Photos from the image-classification dataset "dataset" in the GitHub repository aryansh13/Website_UBI. Its 3 classes are: bercak bulat hitam, bercak hitam tepi kuning, sehat.

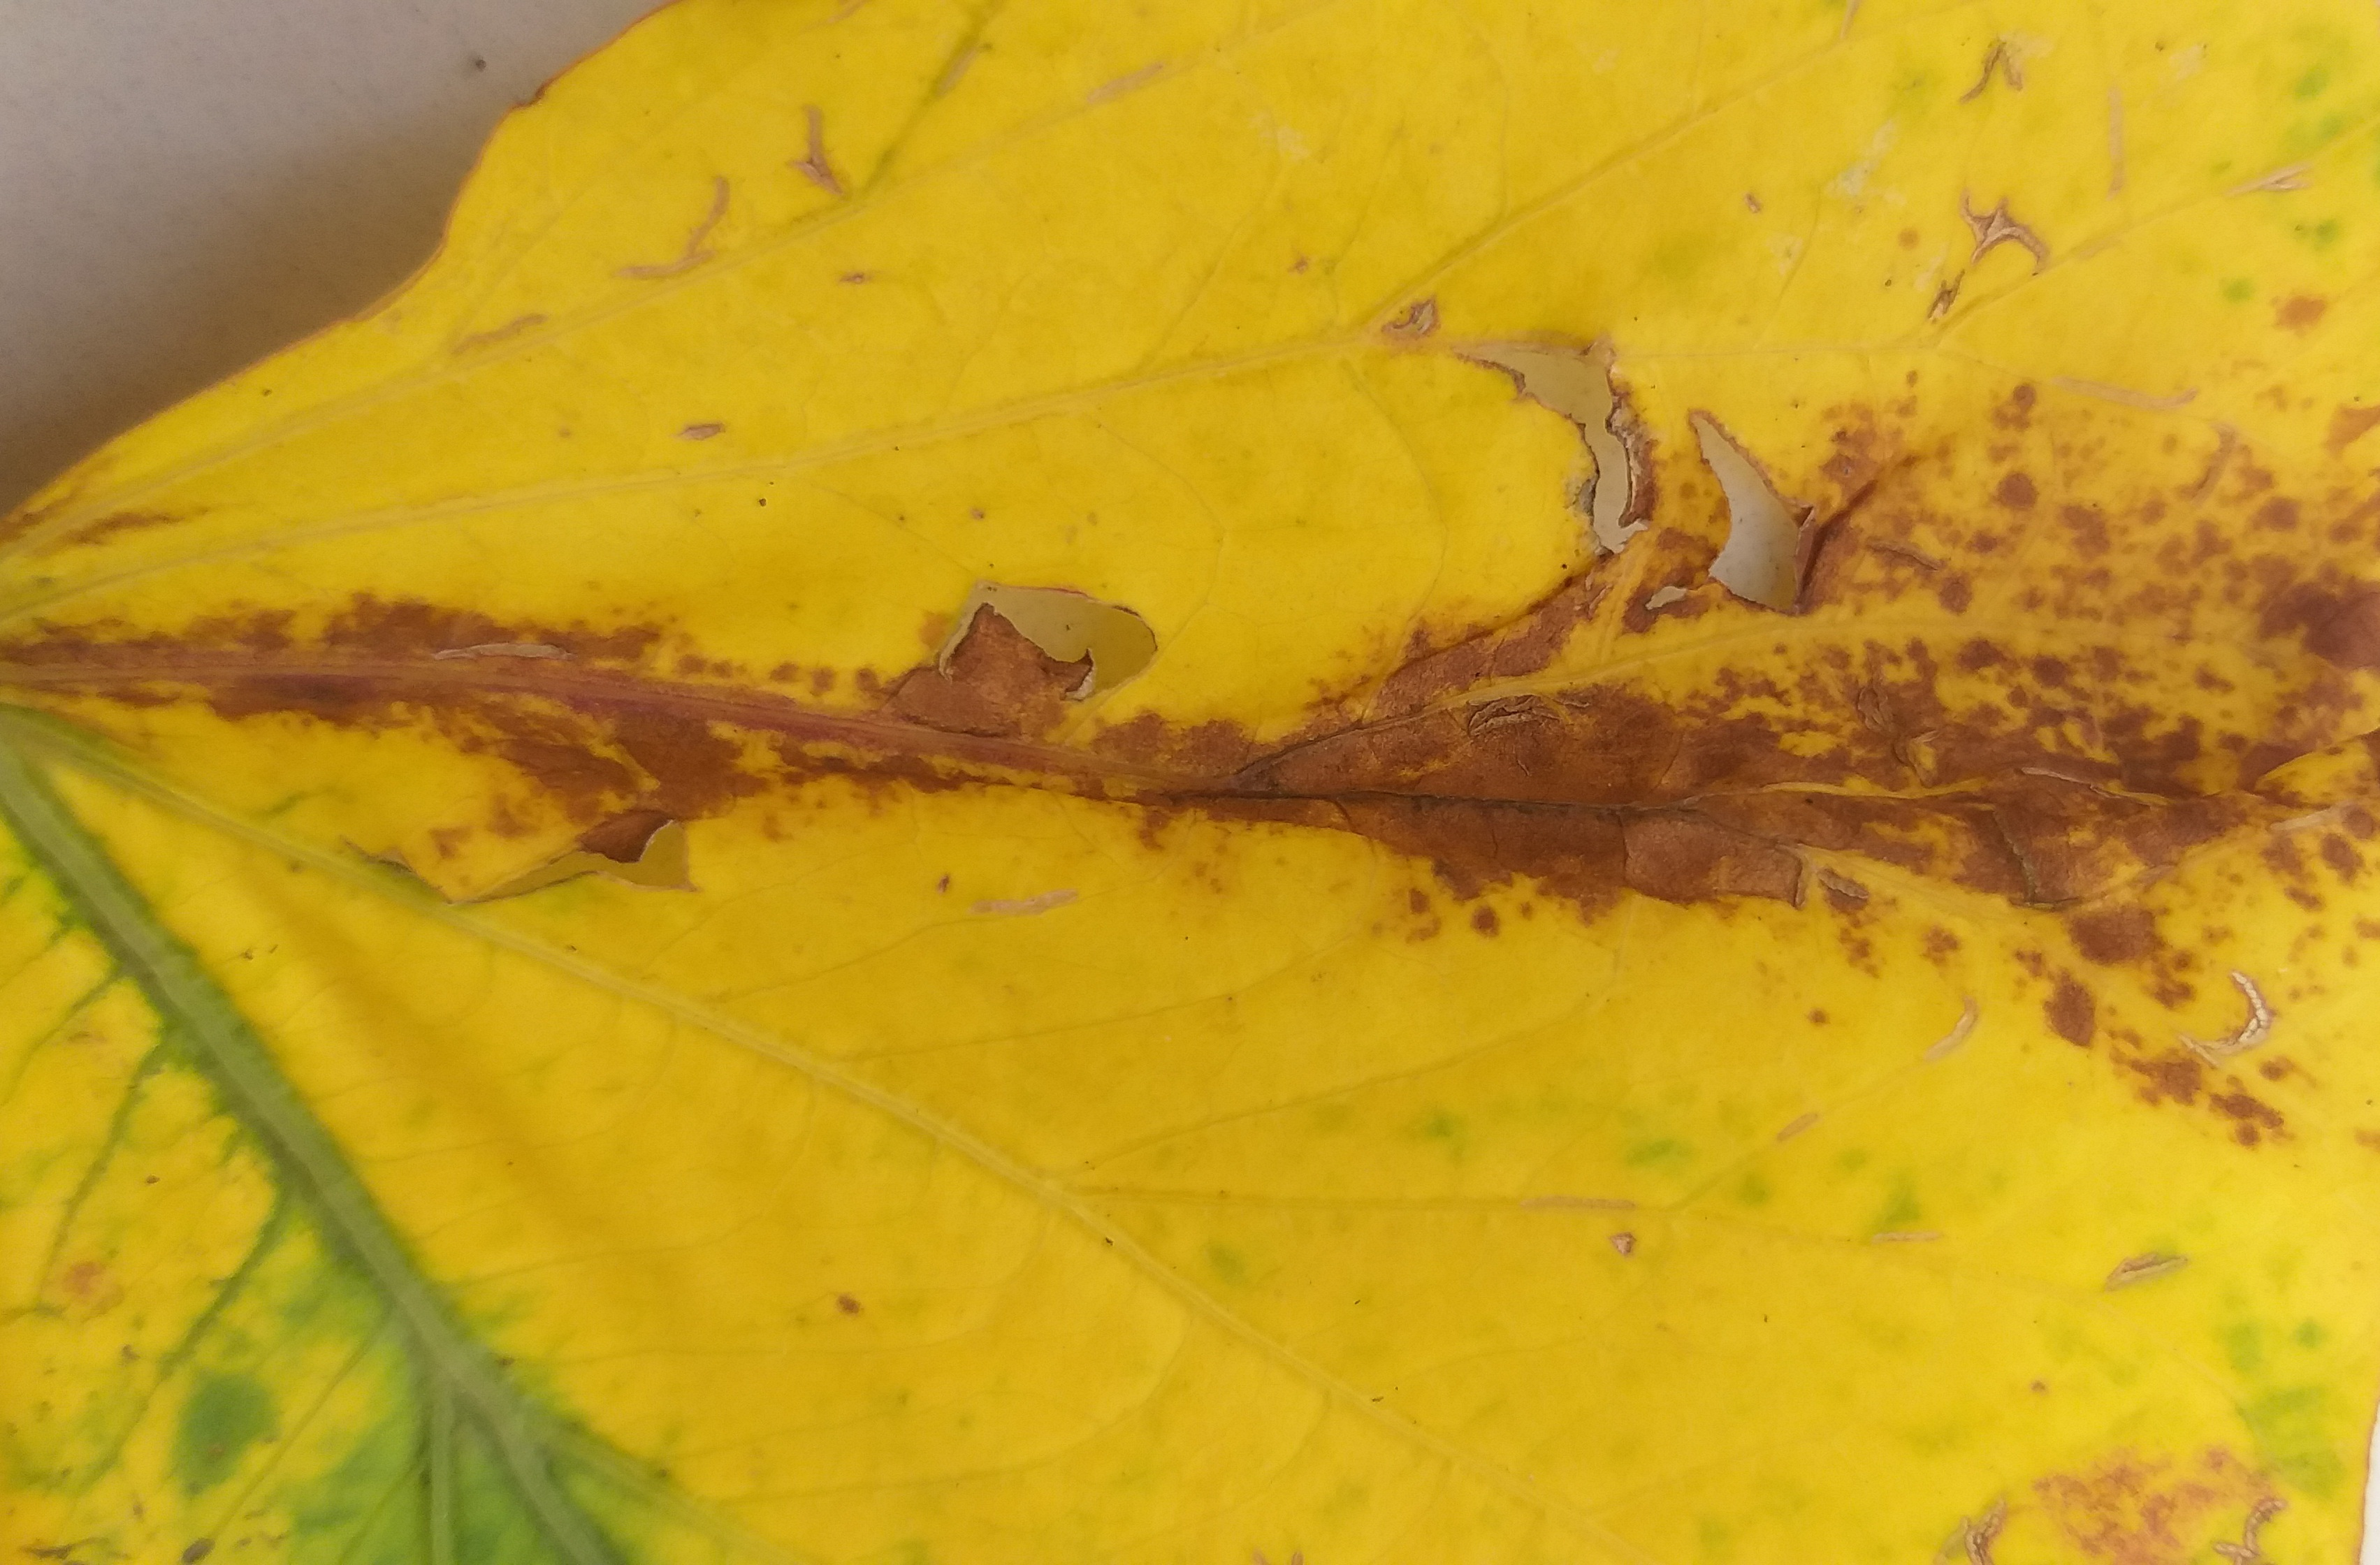
Label: bercak hitam tepi kuning

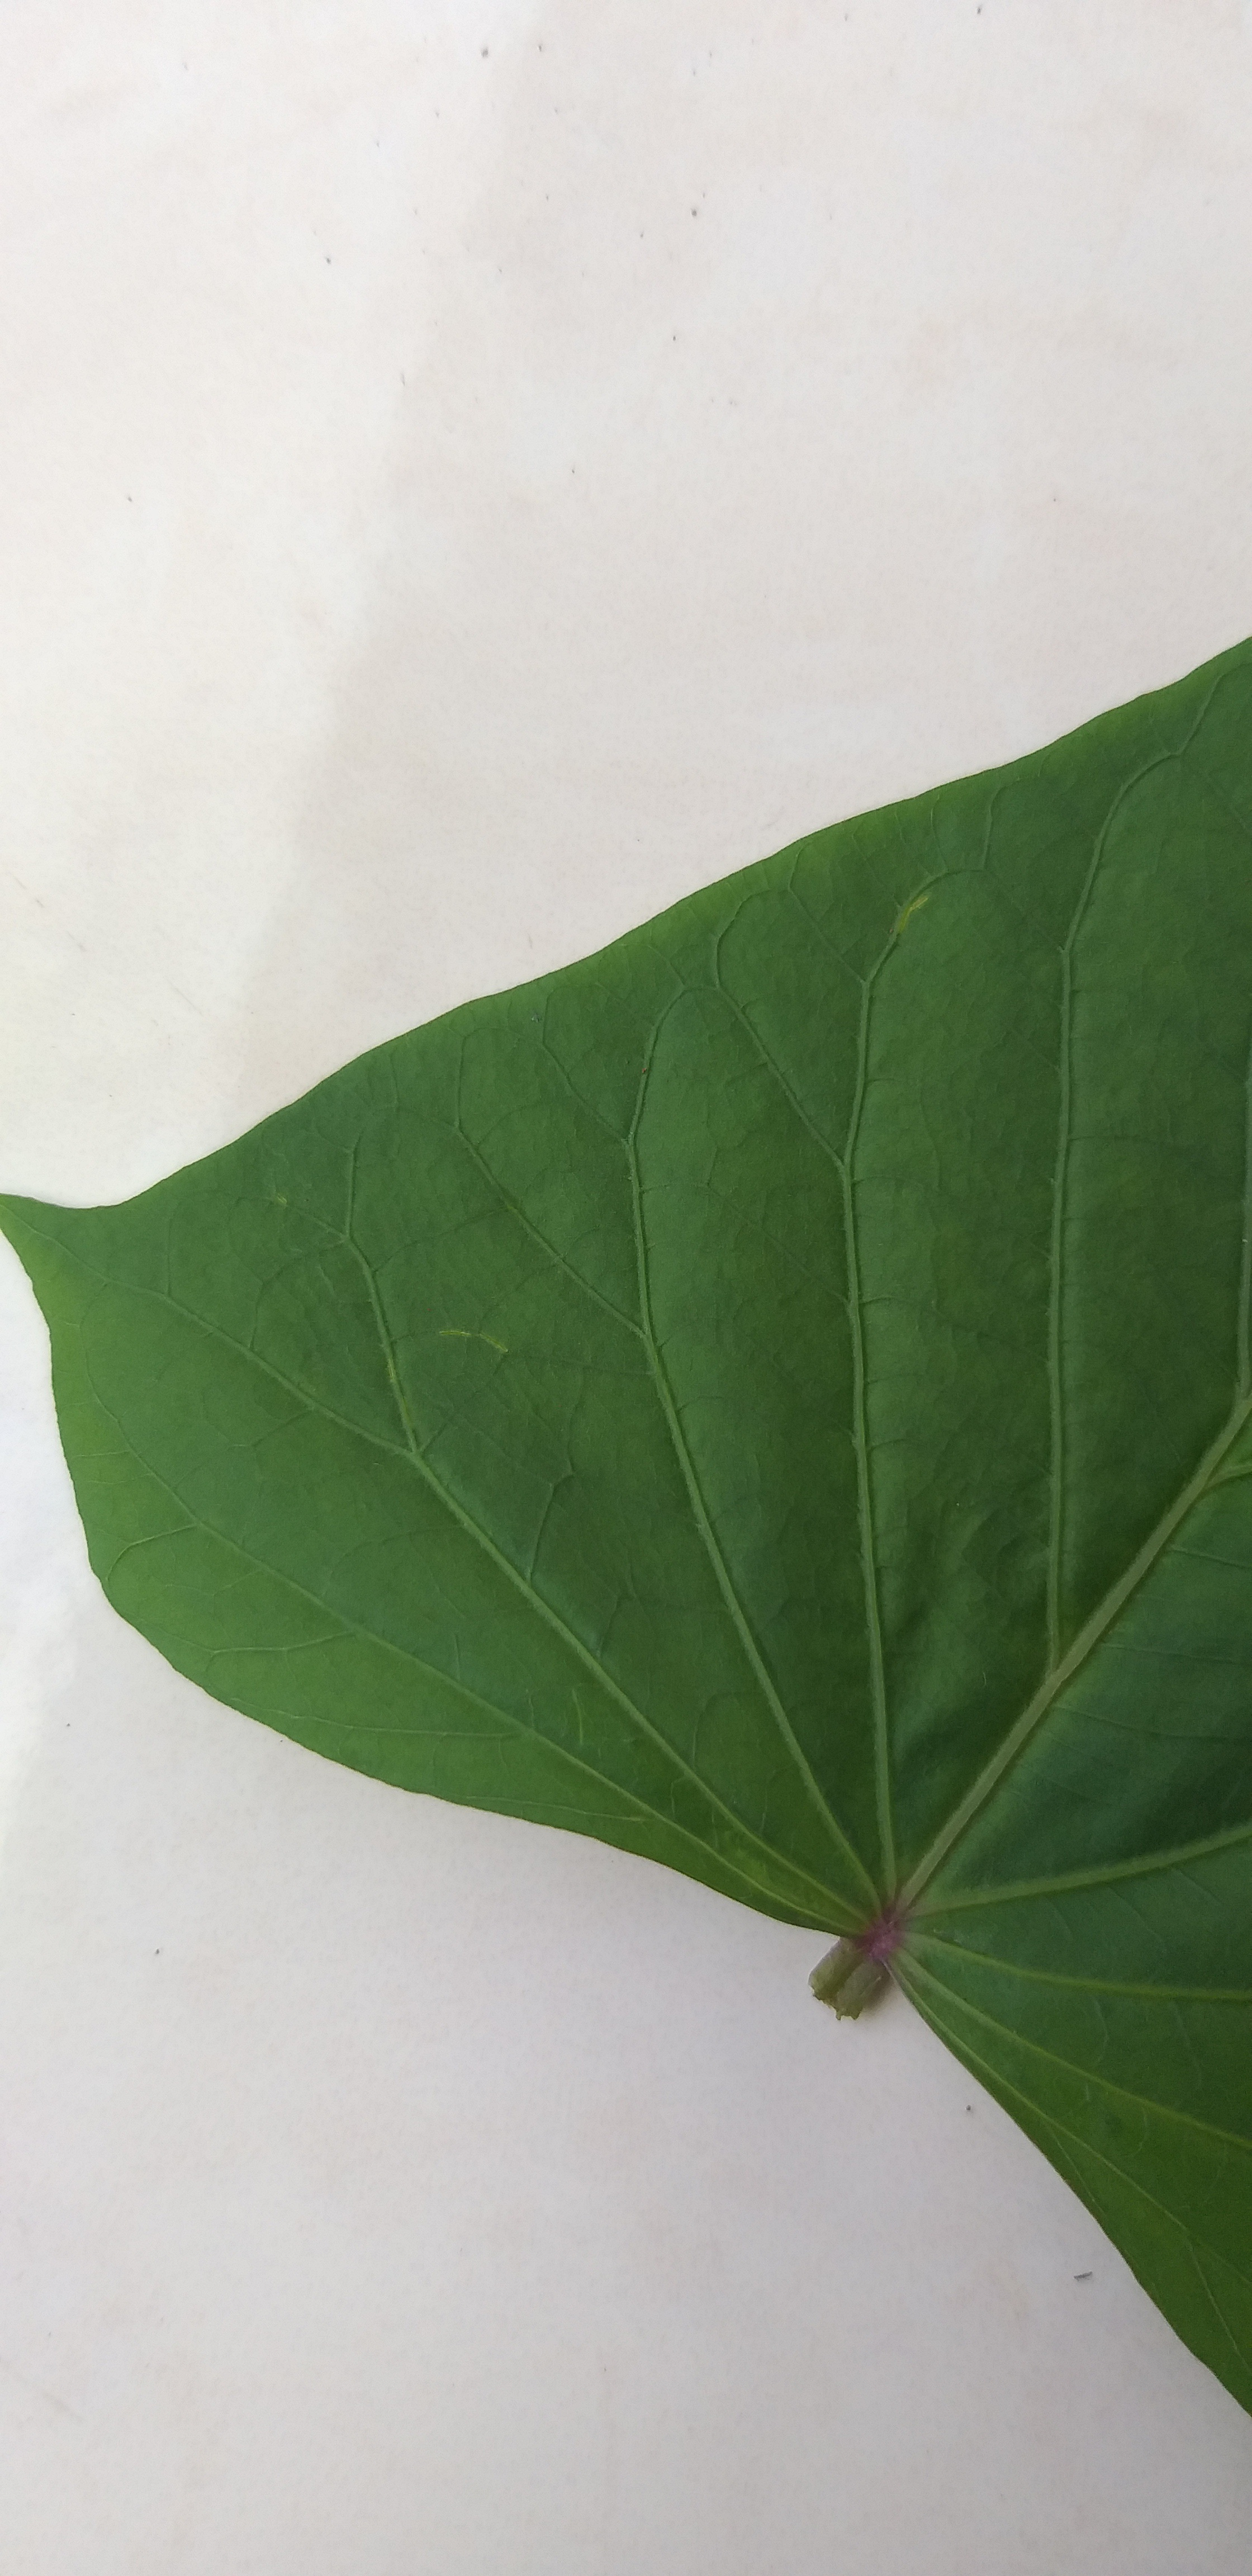
Label: sehat

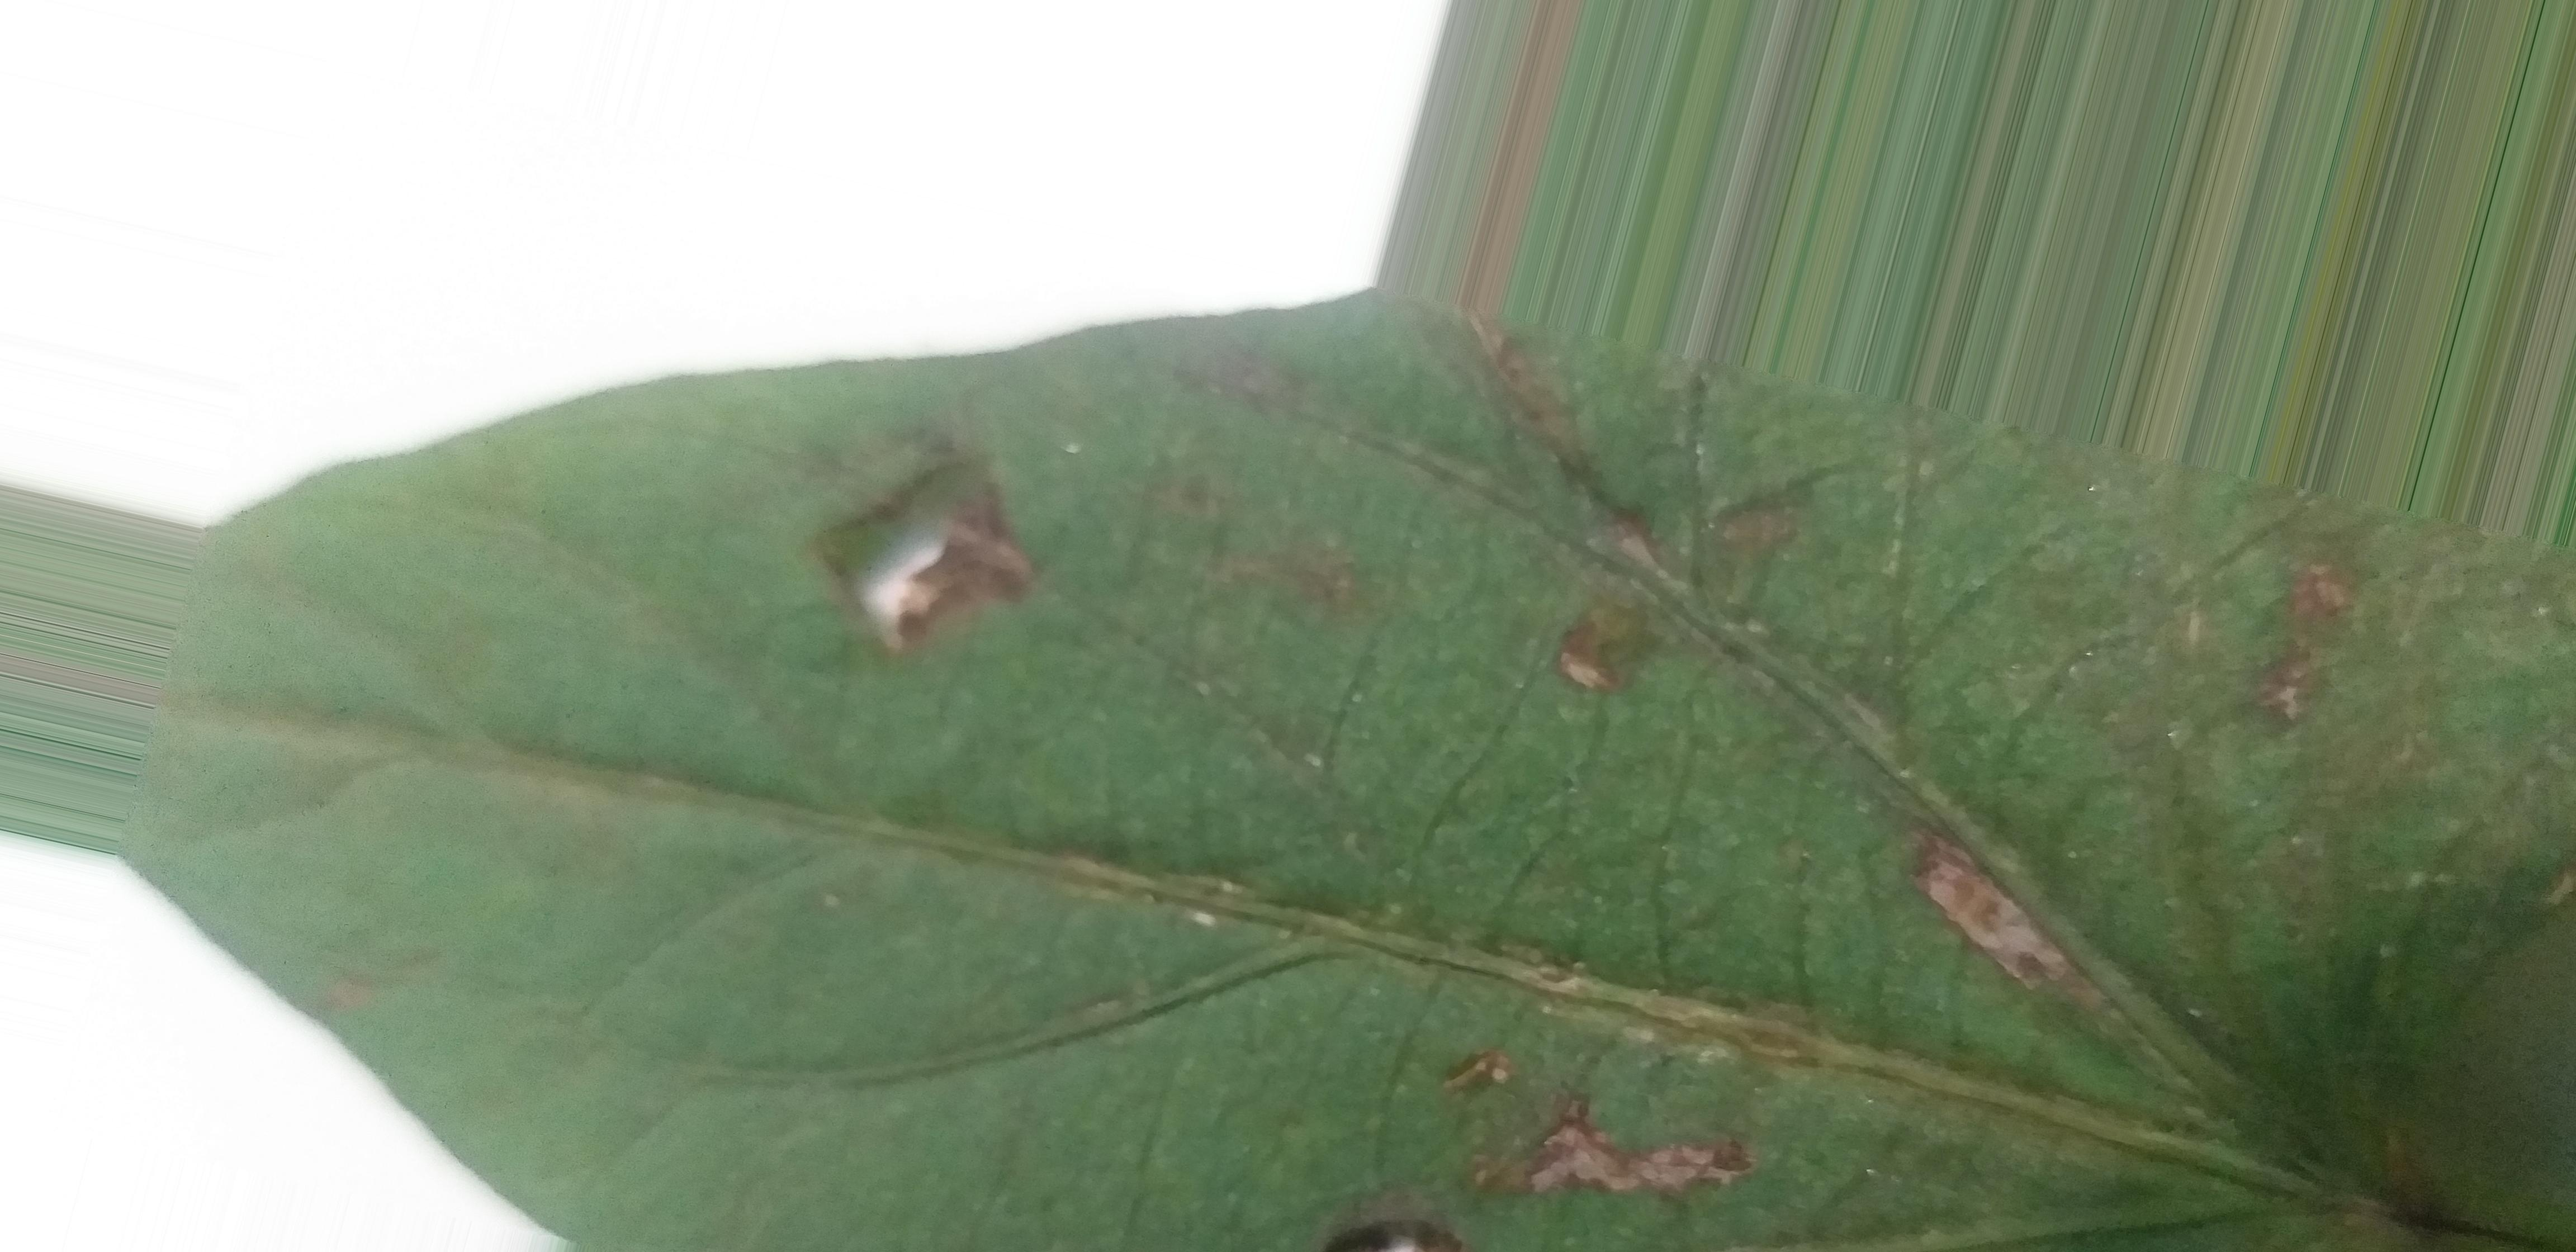
Label: bercak bulat hitam

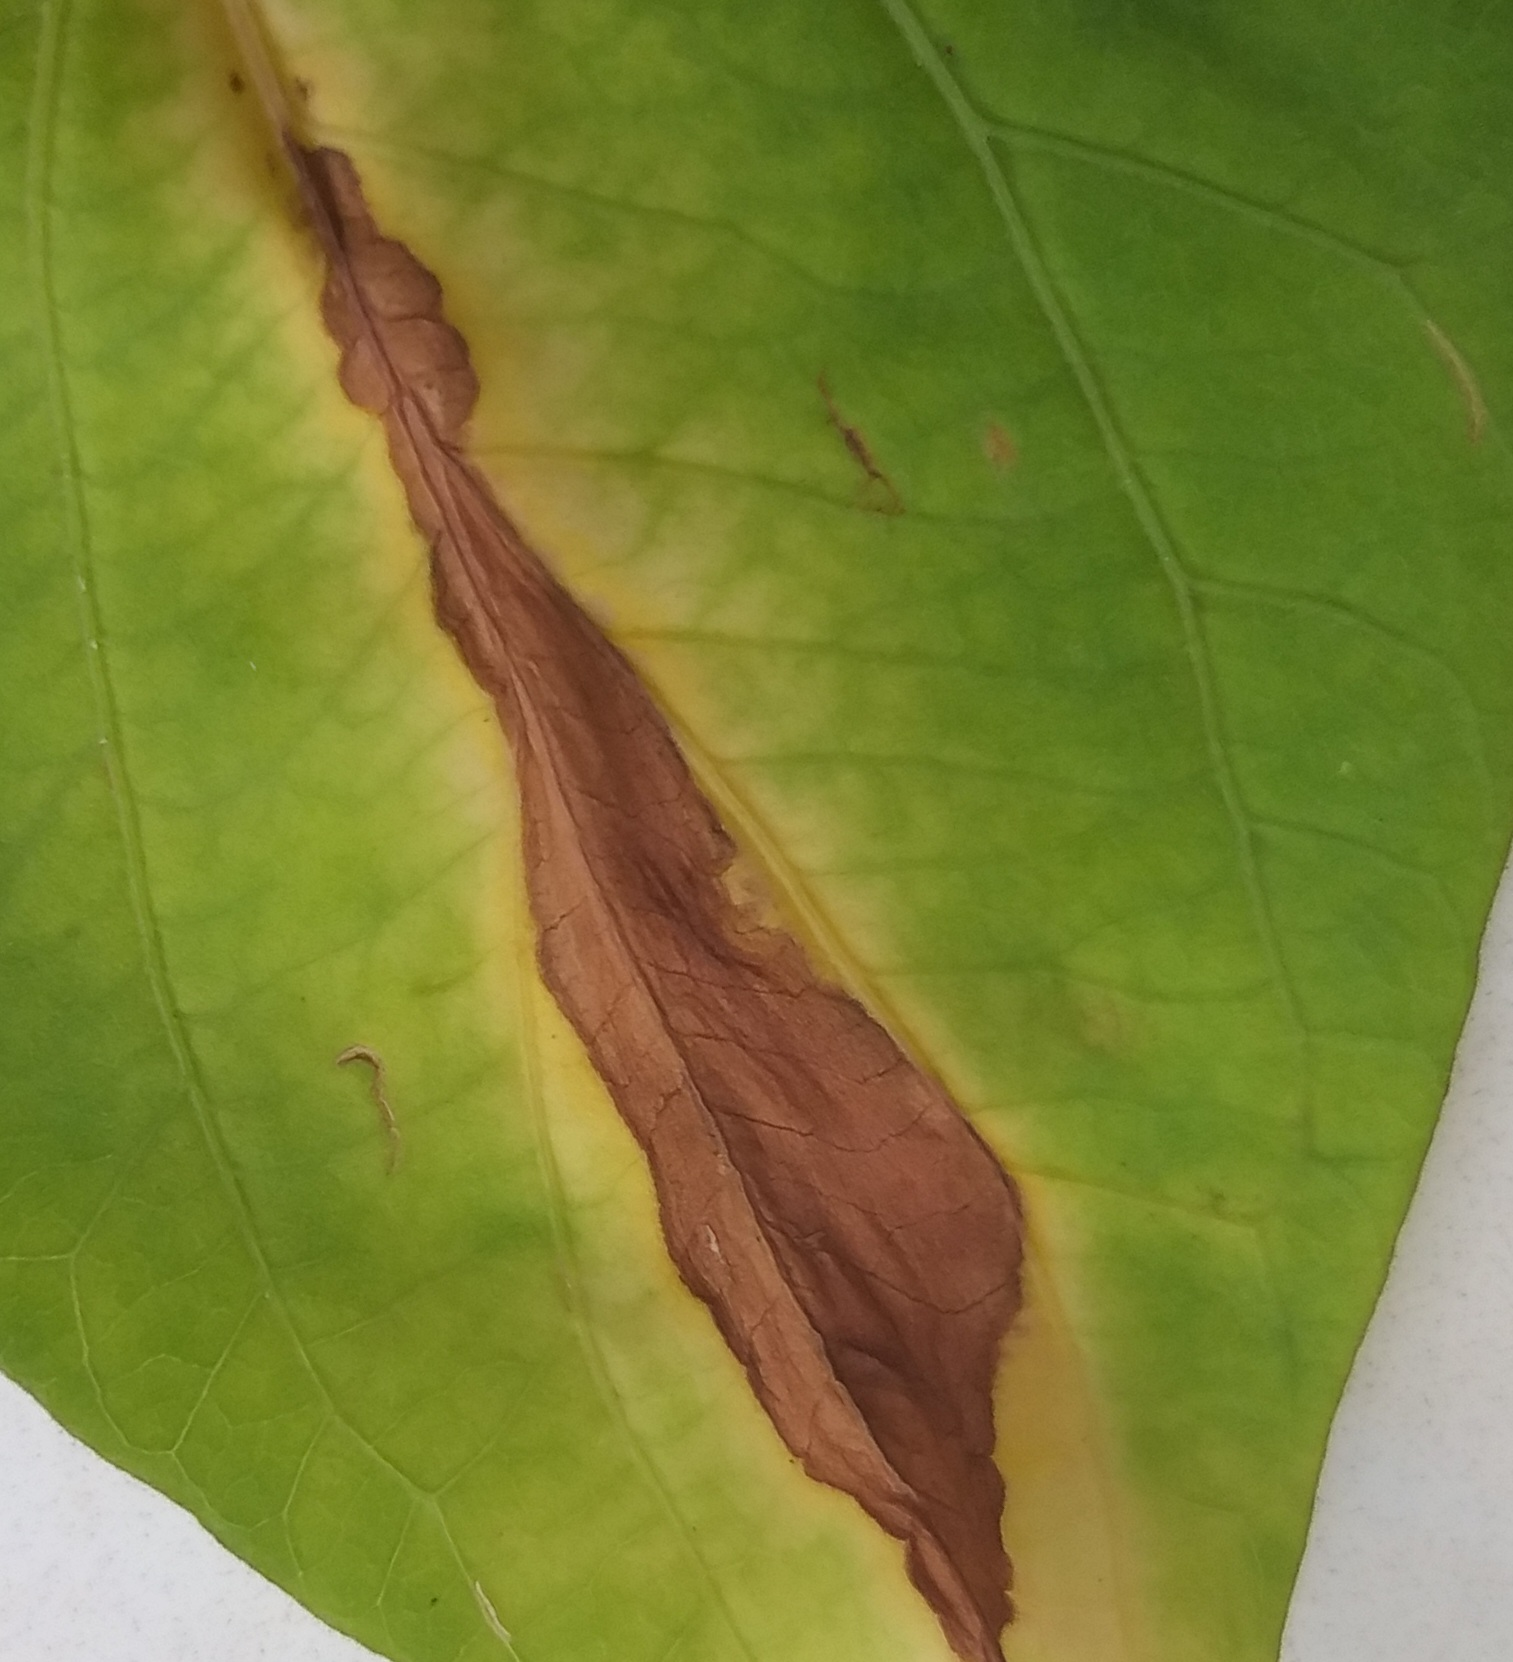
Label: bercak hitam tepi kuning

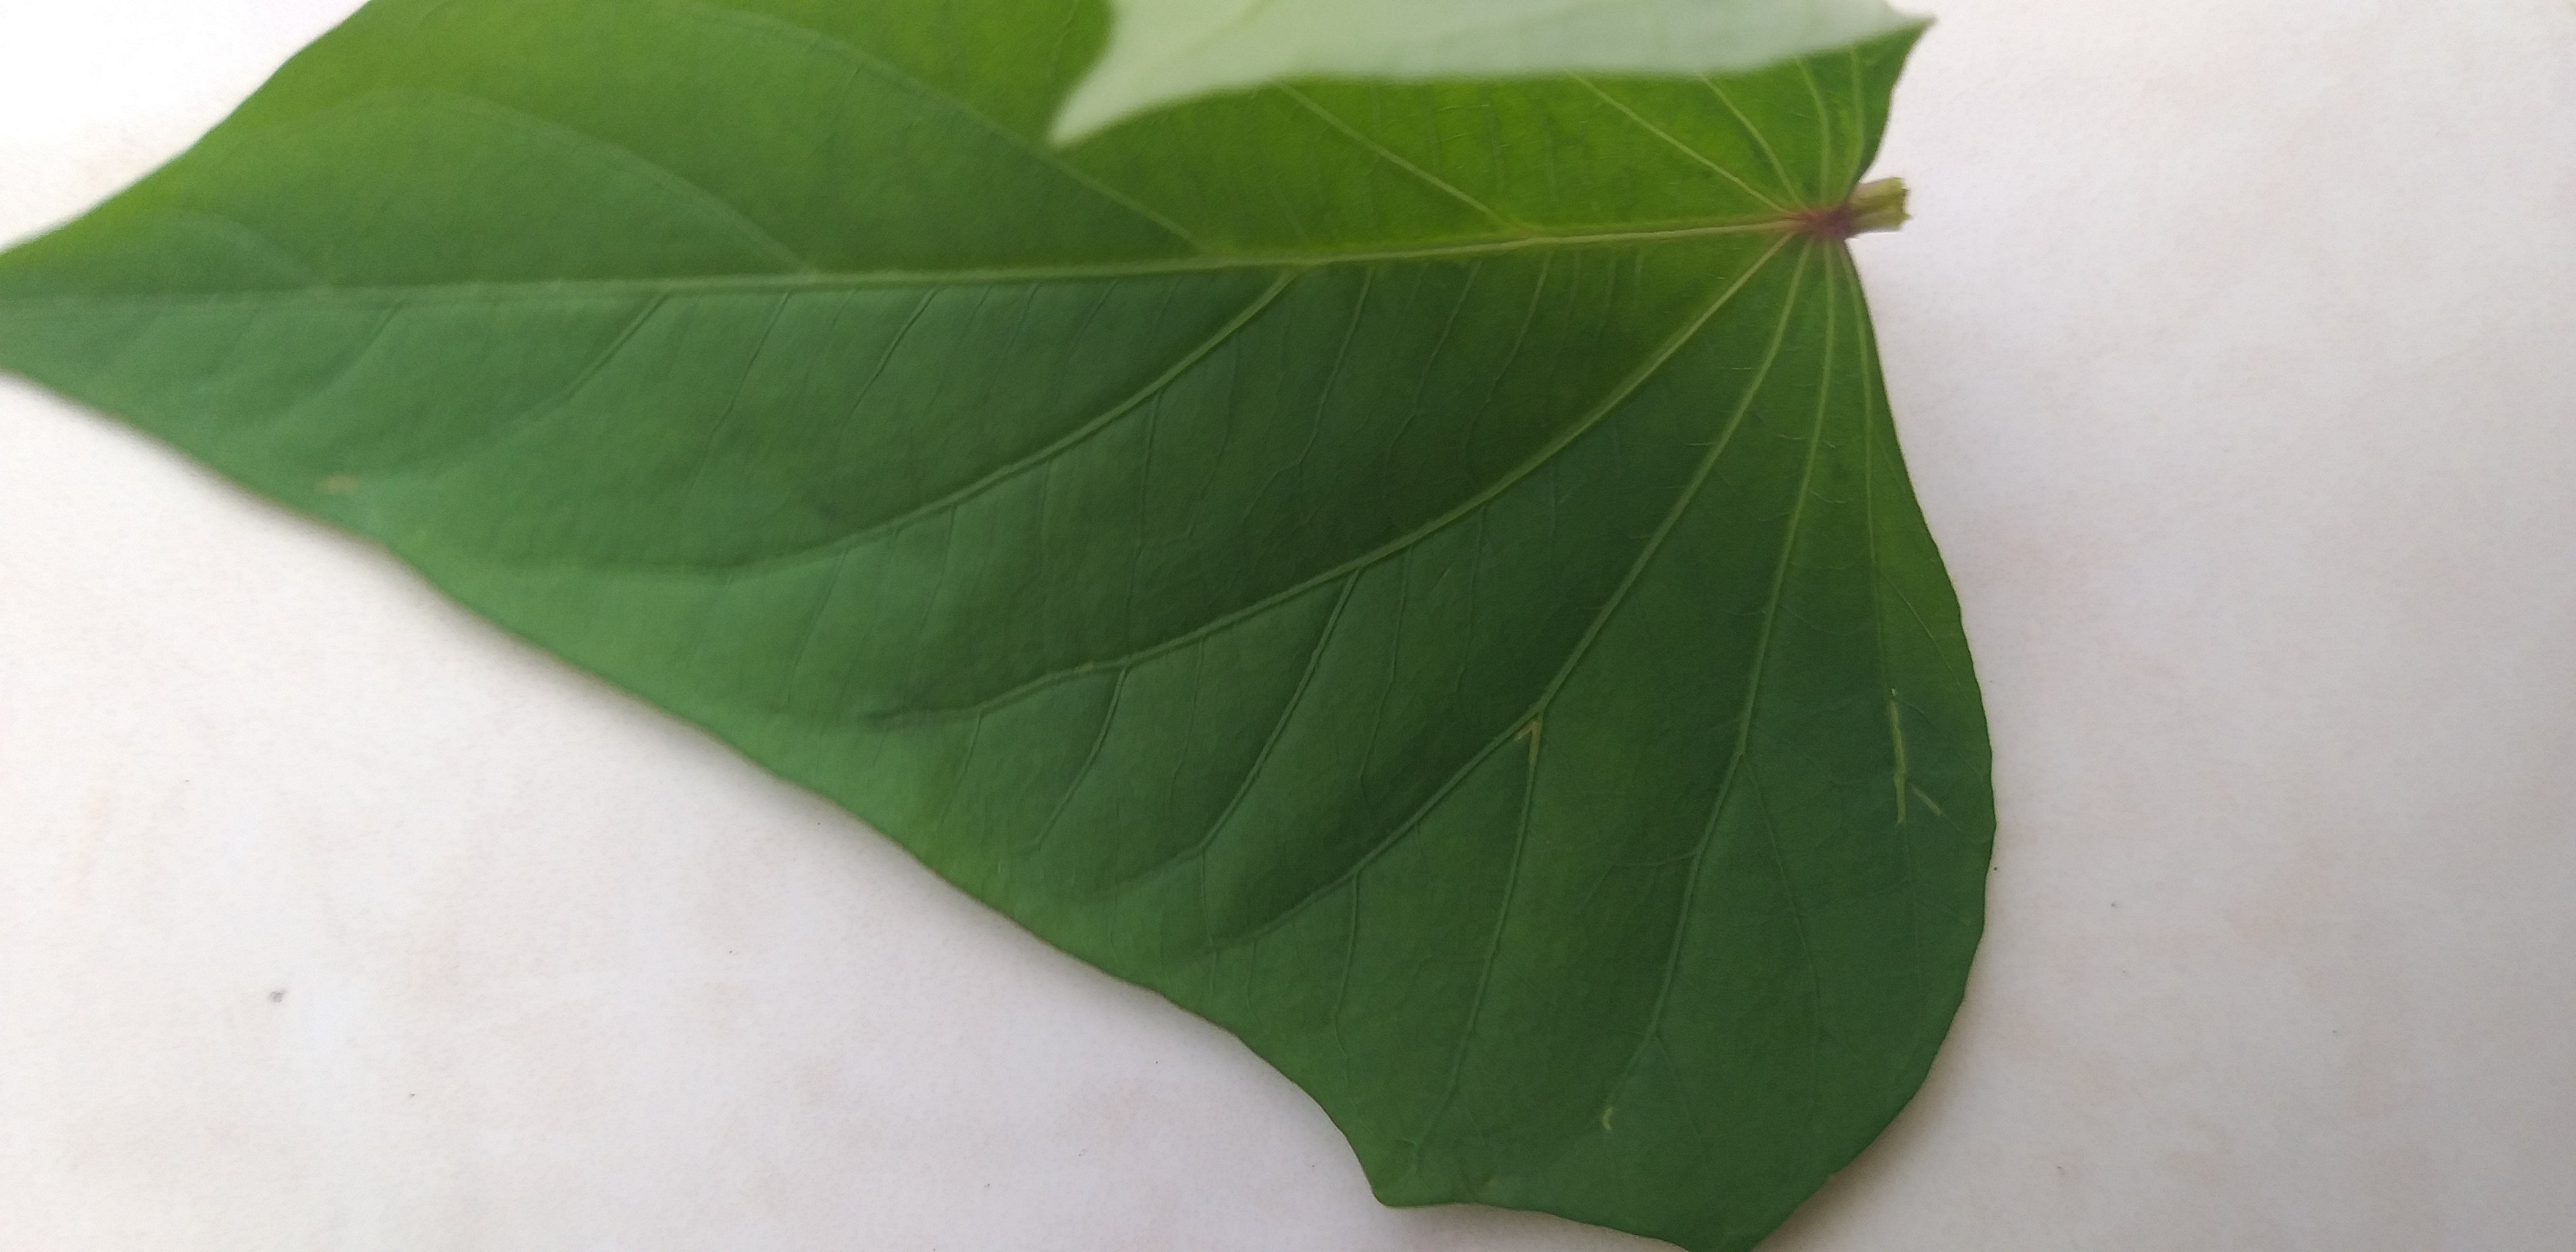
Label: sehat

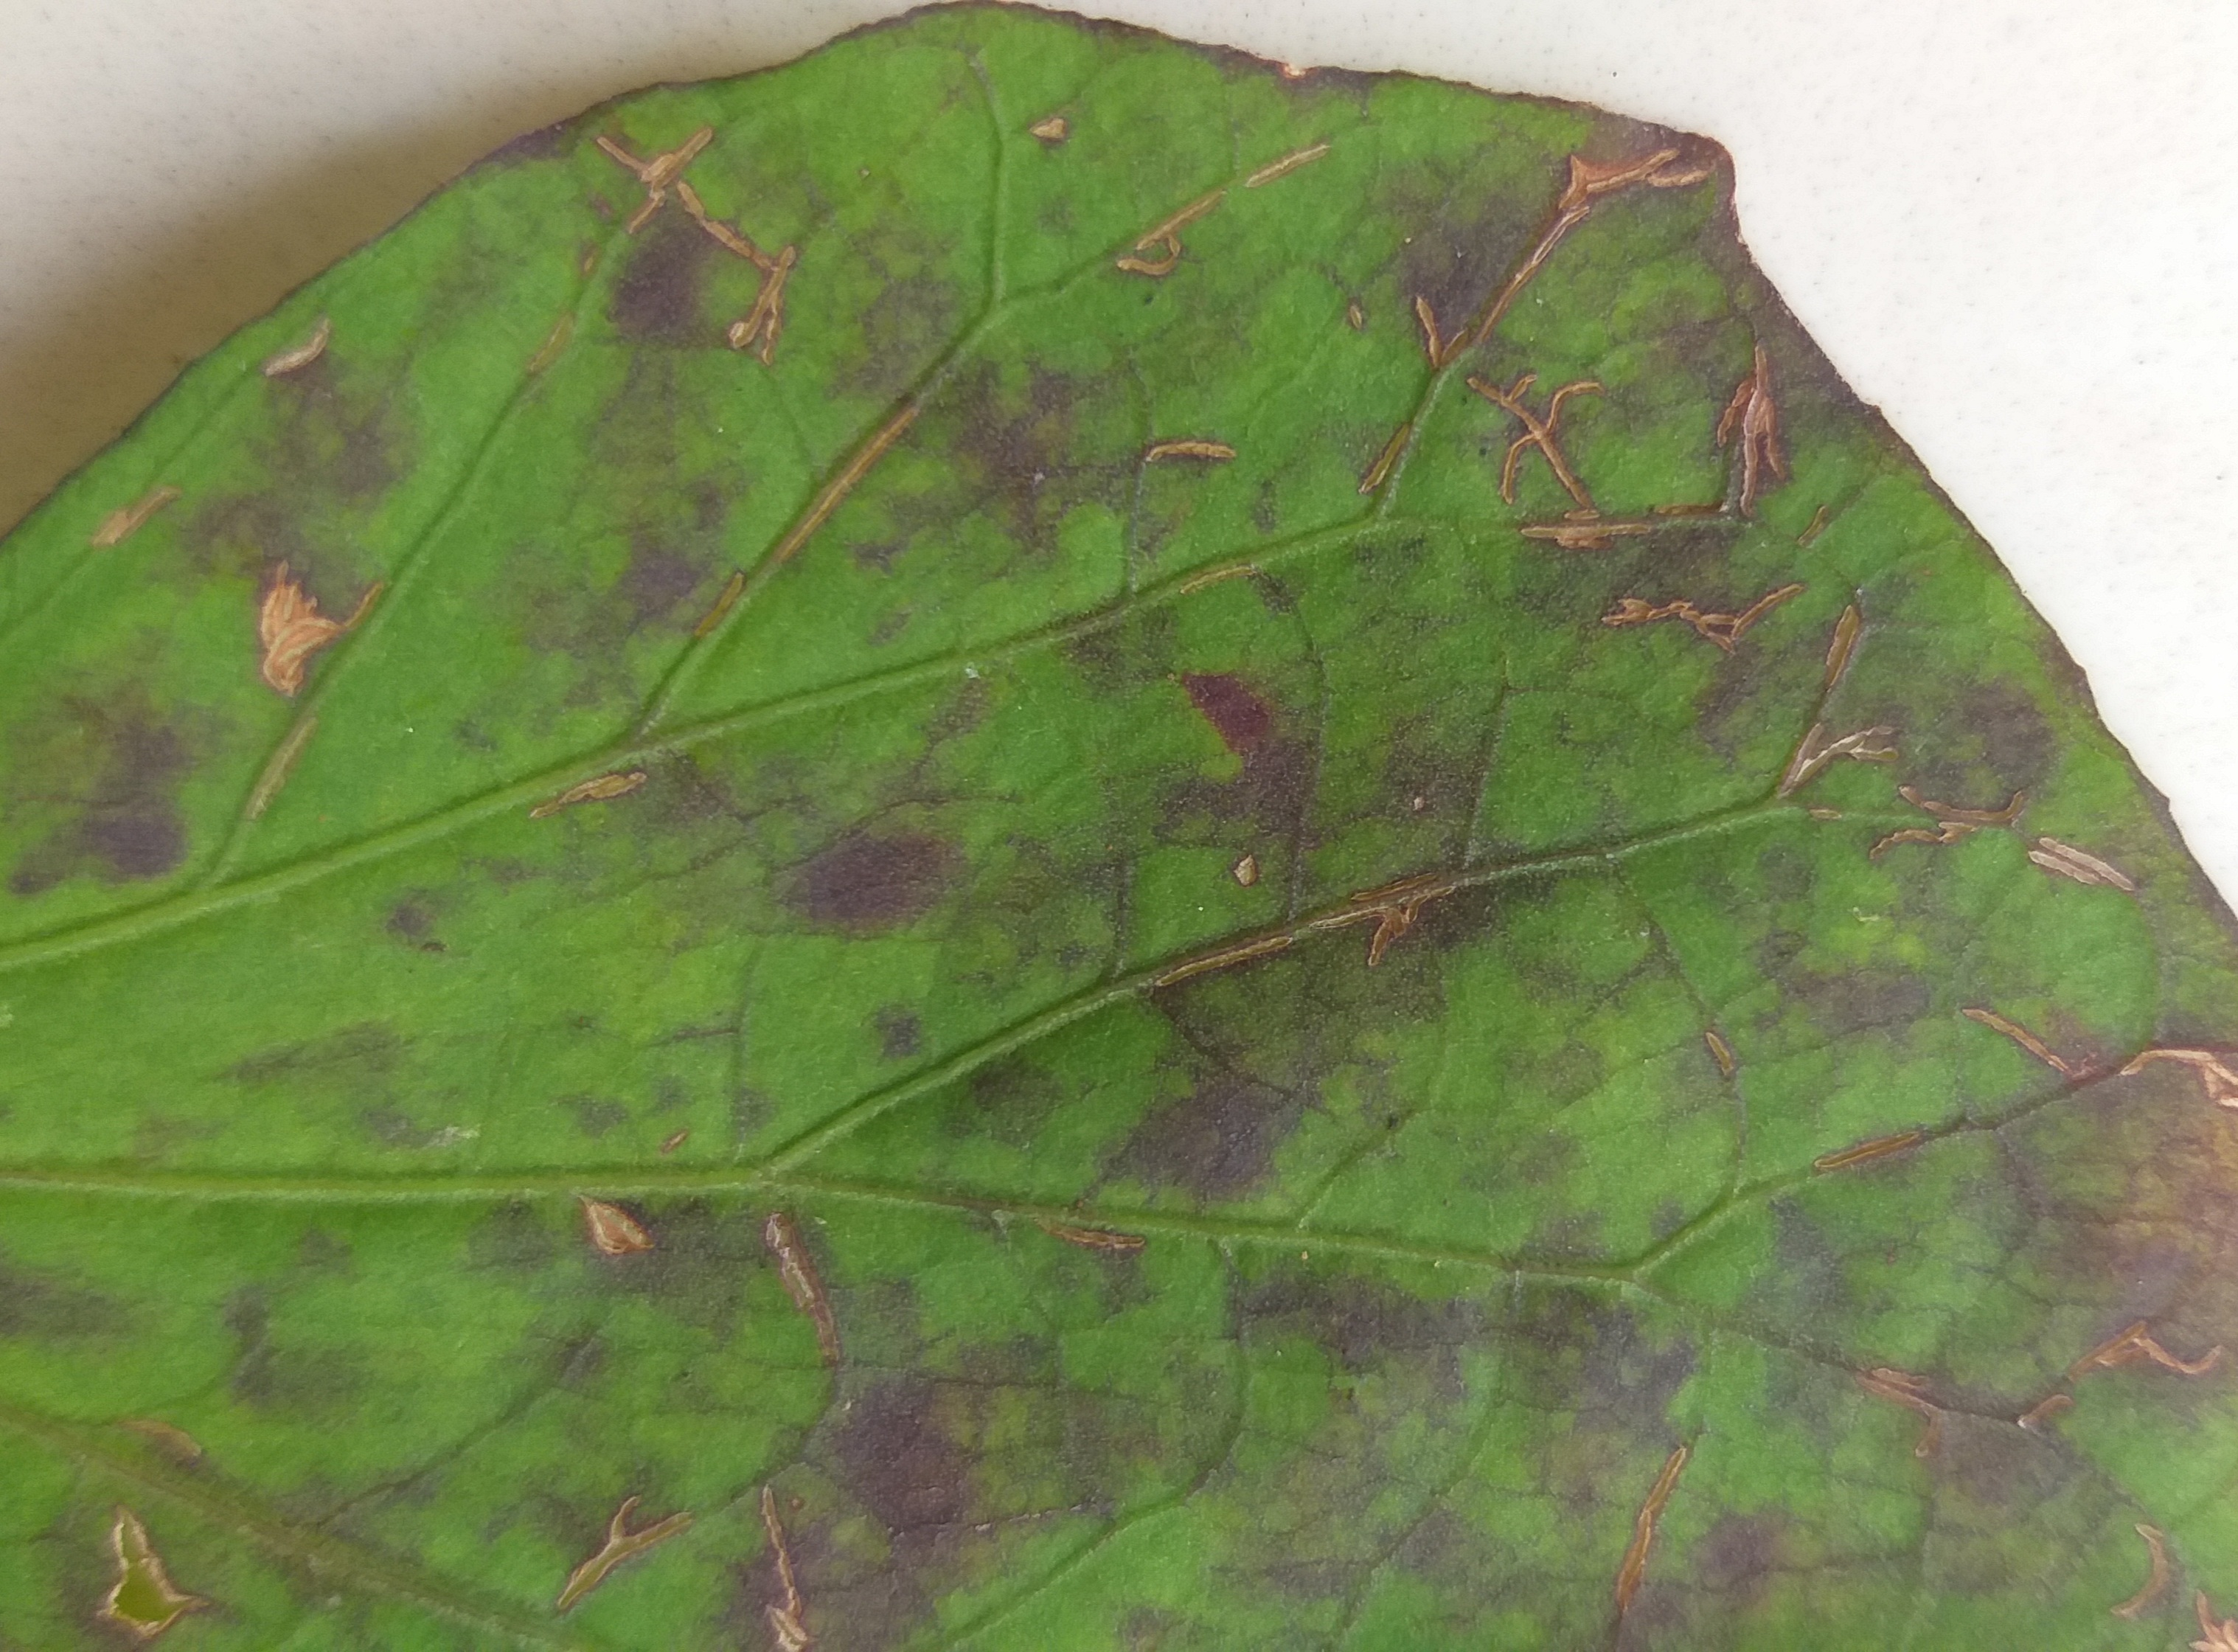
Label: bercak bulat hitam
